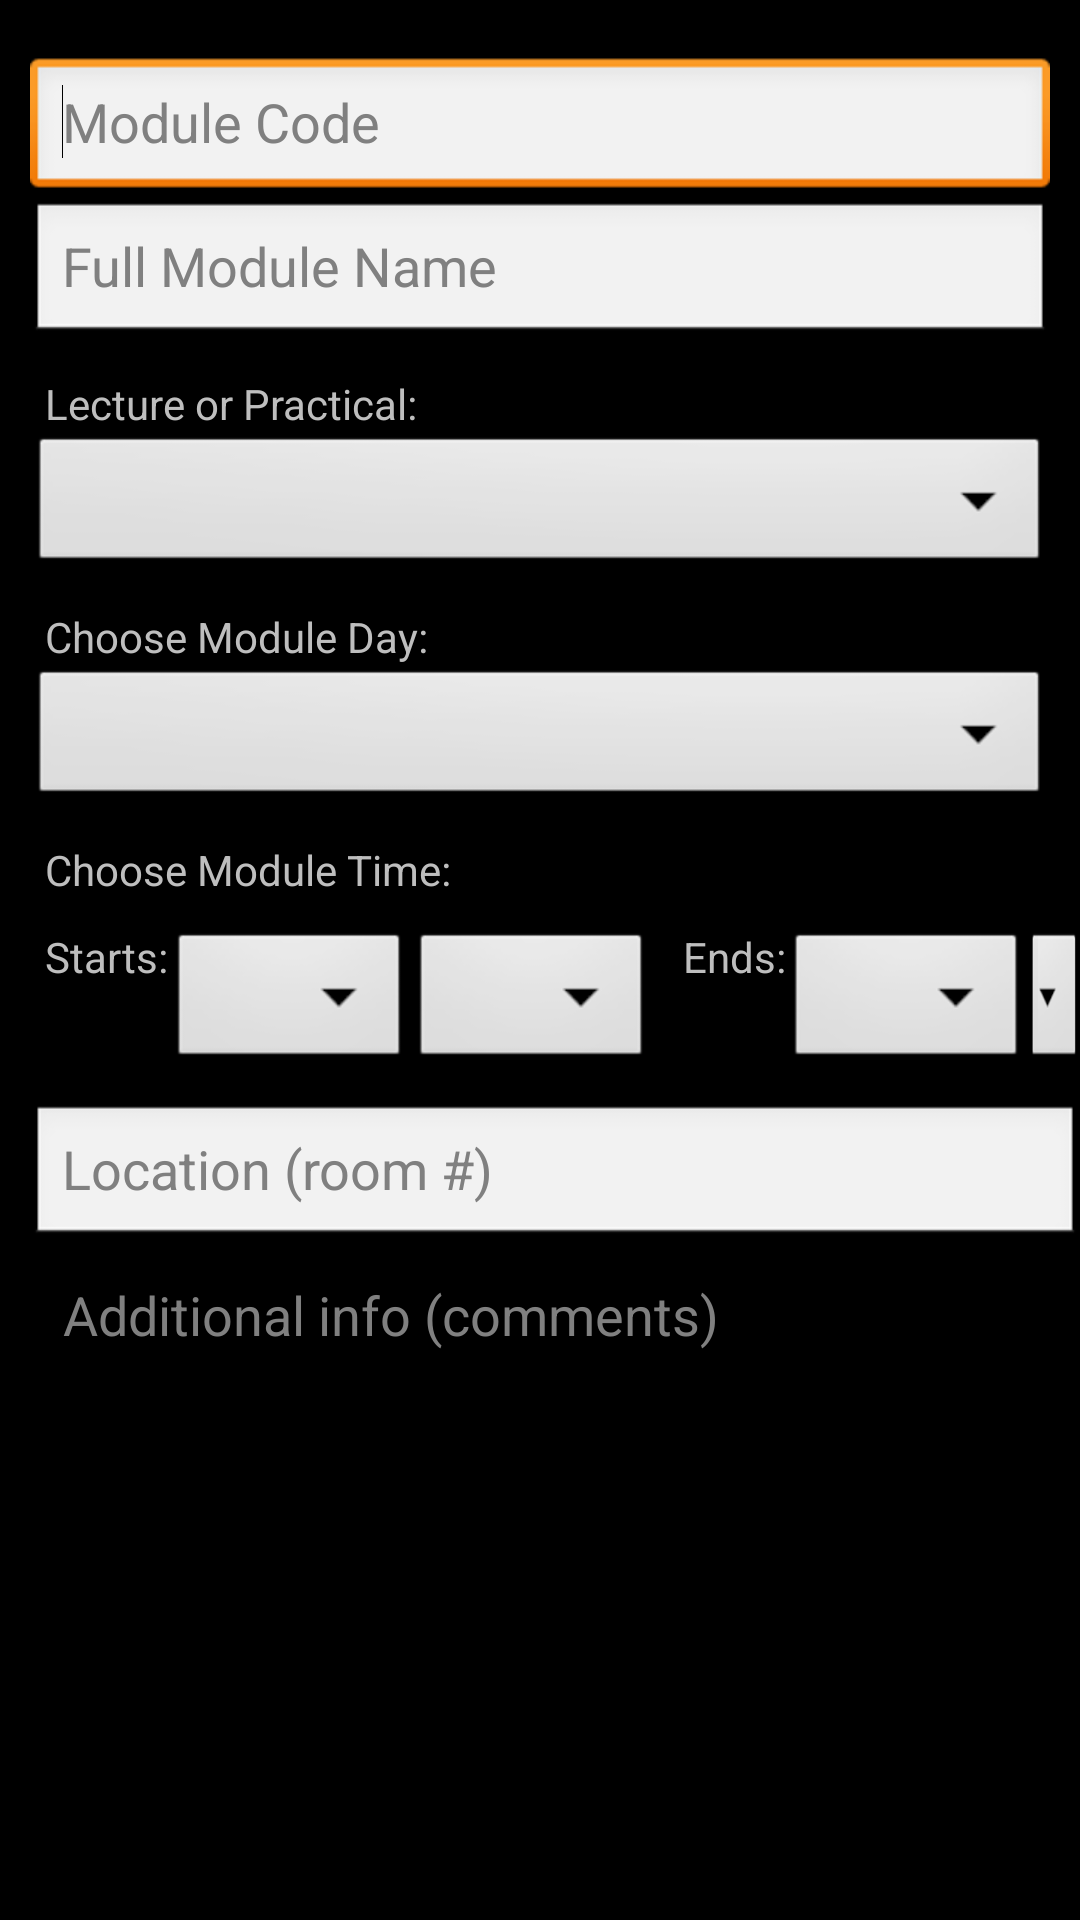

Android layout source for this screen:
<!-- AndroidManifest.xml: application theme android:Theme.NoTitleBar -->
<!-- res/layout/activity_add_modules.xml -->
<?xml version="1.0" encoding="utf-8"?>
<ScrollView xmlns:android="http://schemas.android.com/apk/res/android"
    xmlns:tools="http://schemas.android.com/tools"
    android:id="@+id/scrollView1"
    android:layout_width="match_parent"
    android:layout_height="wrap_content"
    tools:context=".MainActivity" >

    <RelativeLayout
        android:id="@+id/rootLayout"
        android:layout_width="match_parent"
        android:layout_height="wrap_content" >

        <EditText
            android:id="@+id/editText1"
            android:layout_width="fill_parent"
            android:layout_height="wrap_content"
            android:layout_alignParentLeft="true"
            android:layout_alignParentTop="true"
            android:layout_marginLeft="10dp"
            android:layout_marginRight="10dp"
            android:layout_marginTop="19dp"
            android:ems="10"
            android:hint="@string/module_code" >

            <requestFocus />
        </EditText>

        <EditText
            android:id="@+id/editText2"
            android:layout_width="fill_parent"
            android:layout_height="wrap_content"
            android:layout_alignLeft="@+id/editText1"
            android:layout_alignRight="@+id/editText1"
            android:layout_below="@+id/editText1"
            android:ems="10"
            android:hint="@string/full_module_name" />

        <TextView
            android:id="@+id/textView_lp"
            android:layout_width="wrap_content"
            android:layout_height="wrap_content"
            android:layout_alignLeft="@+id/editText2"
            android:layout_alignRight="@+id/editText2"
            android:layout_below="@+id/editText2"
            android:layout_marginTop="10dp"
            android:paddingLeft="5dp"
            android:text="Lecture or Practical:" />

        <Spinner
            android:id="@+id/spinner_lp"
            android:layout_width="wrap_content"
            android:layout_height="wrap_content"
            android:layout_alignLeft="@+id/editText2"
            android:layout_alignRight="@+id/editText2"
            android:layout_below="@+id/textView_lp" />
        
        <TextView
            android:id="@+id/textView1"
            android:layout_width="wrap_content"
            android:layout_height="wrap_content"
            android:layout_alignLeft="@+id/editText2"
            android:layout_alignRight="@+id/editText2"
            android:layout_below="@+id/spinner_lp"
            android:layout_marginTop="10dp"
            android:paddingLeft="5dp"
            android:text="@string/module_day" />

       <Spinner
            android:id="@+id/spinner_days"
            android:layout_width="wrap_content"
            android:layout_height="wrap_content"
            android:layout_alignLeft="@+id/editText2"
            android:layout_alignRight="@+id/editText2"
            android:layout_below="@+id/textView1" />

        <TextView
            android:id="@+id/textView2"
            android:layout_width="wrap_content"
            android:layout_height="wrap_content"
            android:layout_alignLeft="@+id/editText2"
            android:layout_alignRight="@+id/editText2"
            android:layout_below="@+id/spinner_days"
            android:layout_marginTop="10dp"
            android:paddingLeft="5dp"
            android:text="@string/module_time" />

        <LinearLayout
            android:id="@+id/linearLayout1"
            android:layout_width="fill_parent"
            android:layout_height="wrap_content"
            android:layout_alignLeft="@+id/textView2"
            android:layout_below="@+id/textView2"
            android:layout_marginTop="10dp"
            android:orientation="horizontal" >

            <TextView
                android:id="@+id/textView3"
                android:layout_width="wrap_content"
                android:layout_height="wrap_content"
                android:paddingLeft="5dp"
                android:text="Starts:" />

            <Spinner
                android:id="@+id/spinner1"
                android:layout_width="wrap_content"
                android:layout_height="wrap_content" />

            <Spinner
                android:id="@+id/spinner2"
                android:layout_width="wrap_content"
                android:layout_height="wrap_content" />

            <TextView
                android:id="@+id/textView4"
                android:layout_width="wrap_content"
                android:layout_height="wrap_content"
                android:layout_marginLeft="10dp"
                android:text="Ends:" />

            <Spinner
                android:id="@+id/spinner3"
                android:layout_width="wrap_content"
                android:layout_height="wrap_content" />

            <Spinner
                android:id="@+id/spinner4"
                android:layout_width="wrap_content"
                android:layout_height="wrap_content" />
        </LinearLayout>

        <EditText
            android:id="@+id/editText3"
            android:layout_width="fill_parent"
            android:layout_height="wrap_content"
            android:layout_alignLeft="@+id/linearLayout1"
            android:layout_below="@+id/linearLayout1"
            android:layout_marginTop="10dp"
            android:ems="10"
            android:hint="@string/room_nr" />

        <EditText
            android:id="@+id/editText4"
            android:layout_width="fill_parent"
            android:layout_height="wrap_content"
            android:layout_alignLeft="@+id/editText3"
            android:layout_below="@+id/editText3"
            android:layout_marginTop="10dp"
            android:background="#00000000"
            android:ems="10"
            android:hint="@string/additional_info"
            android:inputType="textMultiLine"
            android:paddingLeft="11dp" />
    </RelativeLayout>

</ScrollView>
<!-- resources referenced by this layout -->
<resources>
  <string name="additional_info">Additional info (comments)</string>
  <string name="full_module_name">Full Module Name</string>
  <string name="module_code">Module Code</string>
  <string name="module_day">Choose Module Day:</string>
  <string name="module_time">Choose Module Time:</string>
  <string name="room_nr">Location (room #)</string>
</resources>
